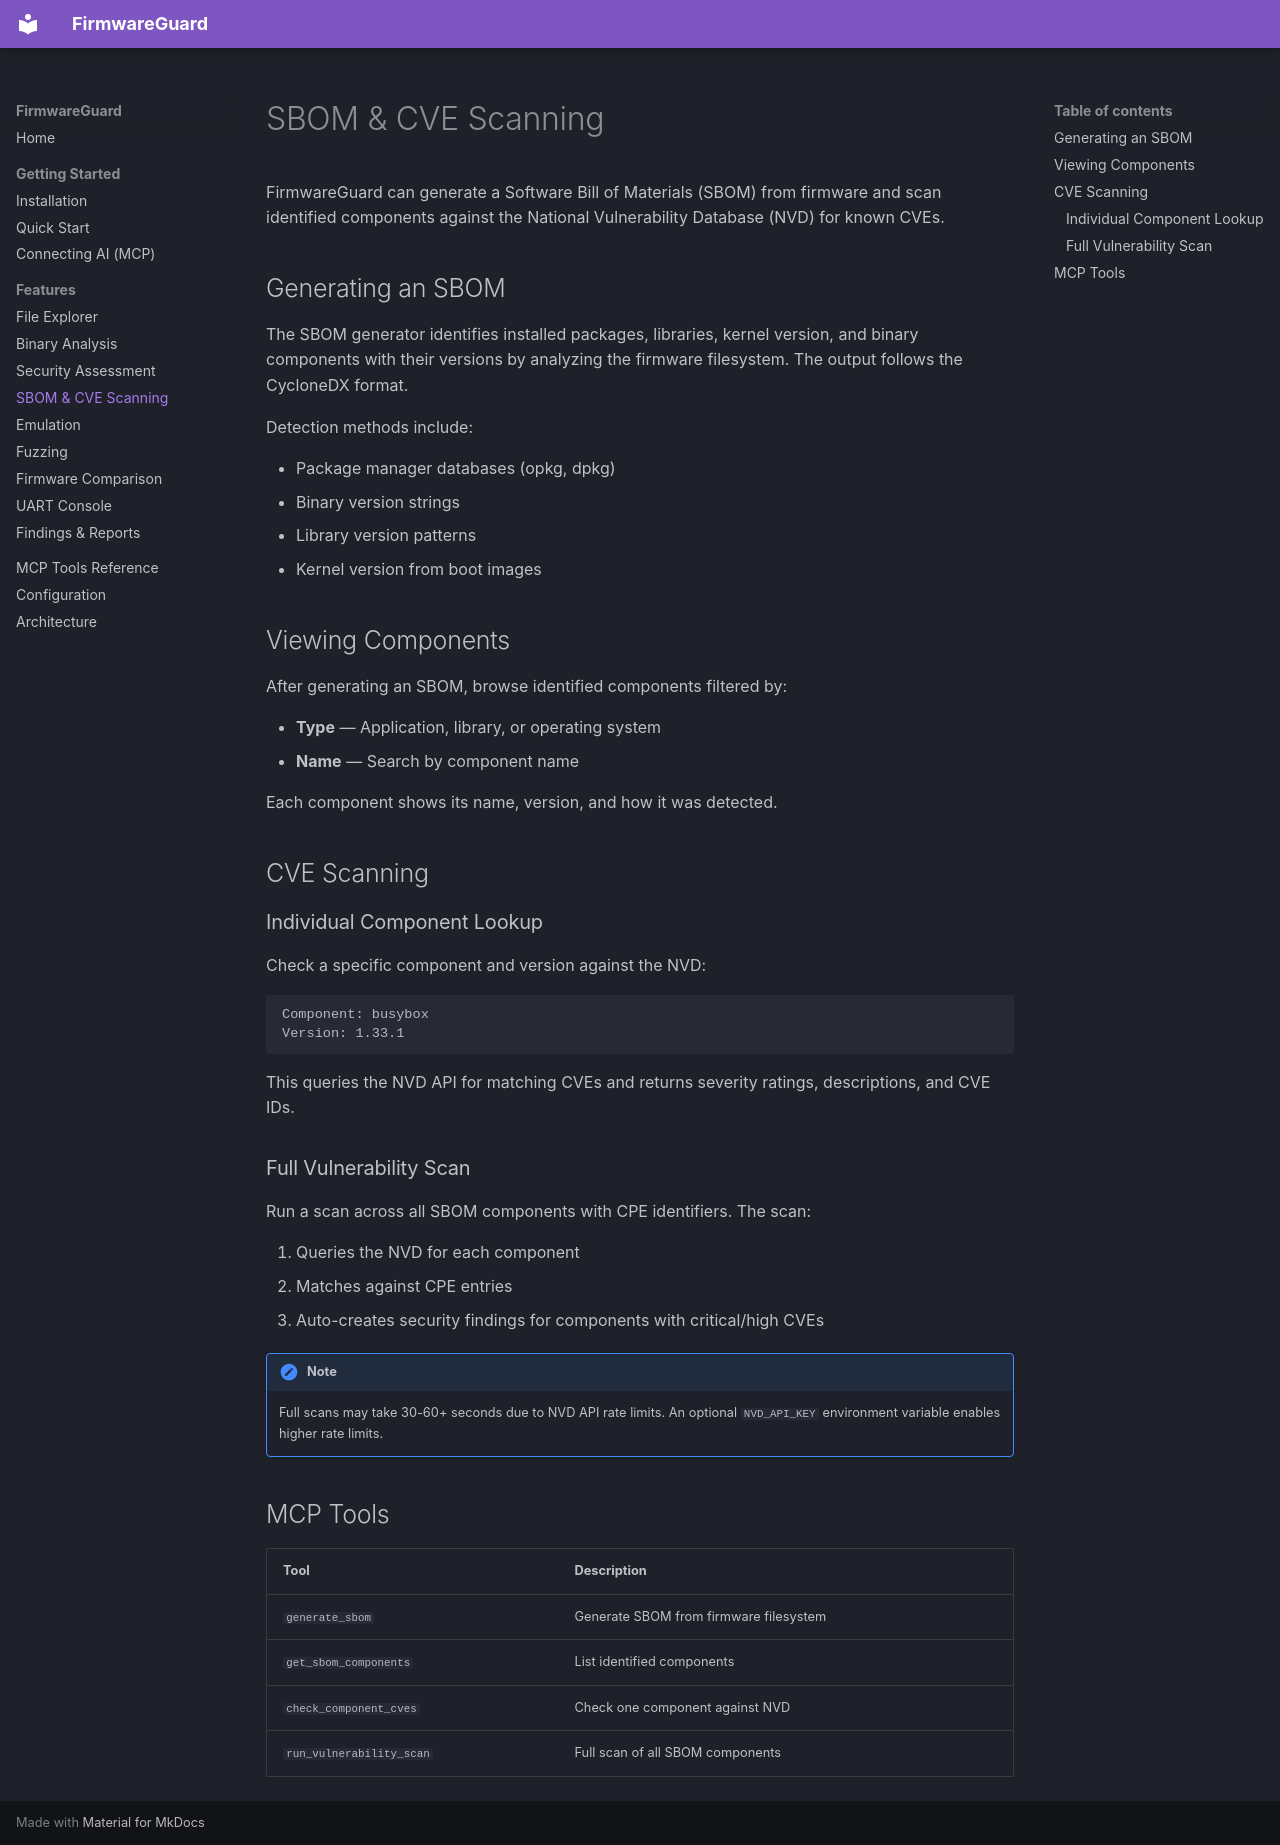

repository: desPWN/firmwareguard · page: features/sbom/index.html · generator: mkdocs

# SBOM & CVE Scanning

FirmwareGuard can generate a Software Bill of Materials (SBOM) from firmware and scan identified components against the National Vulnerability Database (NVD) for known CVEs.

## Generating an SBOM

The SBOM generator identifies installed packages, libraries, kernel version, and binary components with their versions by analyzing the firmware filesystem. The output follows the CycloneDX format.

Detection methods include:

- Package manager databases (opkg, dpkg)
- Binary version strings
- Library version patterns
- Kernel version from boot images

## Viewing Components

After generating an SBOM, browse identified components filtered by:

- **Type** — Application, library, or operating system
- **Name** — Search by component name

Each component shows its name, version, and how it was detected.

## CVE Scanning

### Individual Component Lookup

Check a specific component and version against the NVD:

```
Component: busybox
Version: 1.33.1
```

This queries the NVD API for matching CVEs and returns severity ratings, descriptions, and CVE IDs.

### Full Vulnerability Scan

Run a scan across all SBOM components with CPE identifiers. The scan:

1. Queries the NVD for each component
2. Matches against CPE entries
3. Auto-creates security findings for components with critical/high CVEs

!!! note
    Full scans may take 30-60+ seconds due to NVD API rate limits. An optional `NVD_API_KEY` environment variable enables higher rate limits.

## MCP Tools

| Tool | Description |
|------|-------------|
| `generate_sbom` | Generate SBOM from firmware filesystem |
| `get_sbom_components` | List identified components |
| `check_component_cves` | Check one component against NVD |
| `run_vulnerability_scan` | Full scan of all SBOM components |
